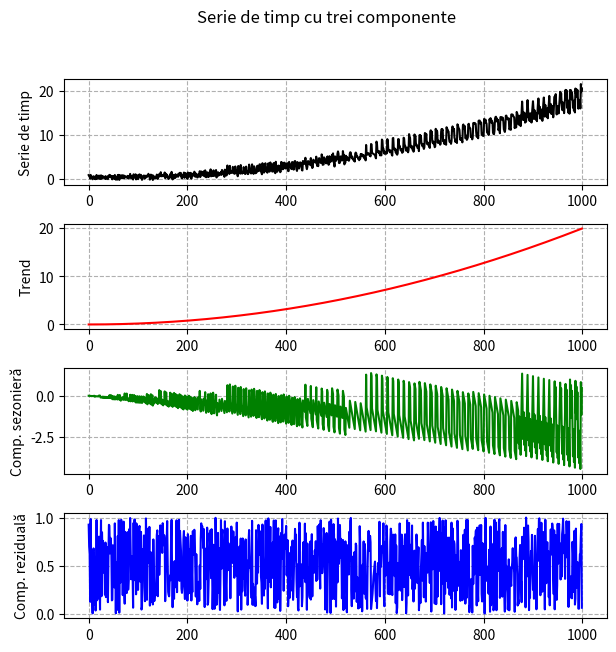
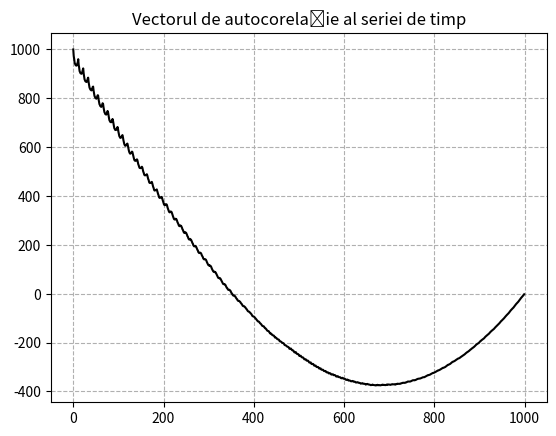
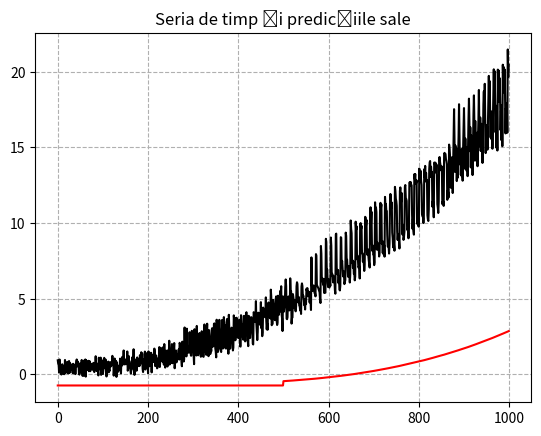

Here is the Python script that generated these plots, in order:
'''
    Lab 8 Procesarea Semnalelor
[redacted]
'''
import numpy as np
import matplotlib.pyplot as plt

def ex1():
    # Subpunctul (a)
    n = 1000
    x = np.arange(n)

    trend = 2 * x**2 - 5 * x + 7
    season = np.sin(2 * np.pi * 3 * x) + np.sin(2 * np.pi * 5 * x)
    res = np.random.rand(n)
    
    trend = trend * 1e-5
    season = season * 1e12

    series = trend + season + res

    _, axs = plt.subplots(4, figsize=(7, 7))
    plt.subplots_adjust(hspace=0.37)
    plt.suptitle('Serie de timp cu trei componente')

    axs[0].plot(x, series, 'black')
    axs[0].set_ylabel('Serie de timp')

    axs[1].plot(x, trend, 'r')
    axs[1].set_ylabel('Trend')

    axs[2].plot(x, season, 'g')
    axs[2].set_ylabel('Comp. sezonieră')

    axs[3].plot(x, res, 'b')
    axs[3].set_ylabel('Comp. reziduală')

    for ax in axs.flat:
        ax.grid(linestyle='--')

    # Subpunctul (b)
    def normalize(x):
        return (x - np.mean(x)) / np.std(x)

    nseries = normalize(series)
    autocorr = np.correlate(nseries, nseries, mode='full')
    halfSize = np.round(autocorr.size / 2).astype(np.int32) - 1
    autocorr = autocorr[halfSize:]

    plt.figure(2)

    plt.plot(x, autocorr, 'black')

    plt.title('Vectorul de autocorelație al seriei de timp')
    plt.grid(linestyle='--')

    # Subpunctul (c)
    # Predictia functioneaza de la p incolo
    # pana la p sunt date de antrenare
    p = 500
    ar = np.empty(n)

    for i in range(n):
        if i - p < 0:
            ar[i] = series[i]
        else:
            for j in range(p):
                ar[i] += x[i] * series[i - j]

    plt.figure(3)
    plt.title('Seria de timp și predicțiile sale')

    plt.plot(x, normalize(ar), 'red', label='Model AR')
    plt.plot(x, series, 'black', label='Seria de timp')

    plt.grid(linestyle='--')

    plt.show()

        
if __name__ == '__main__':
    ex1()